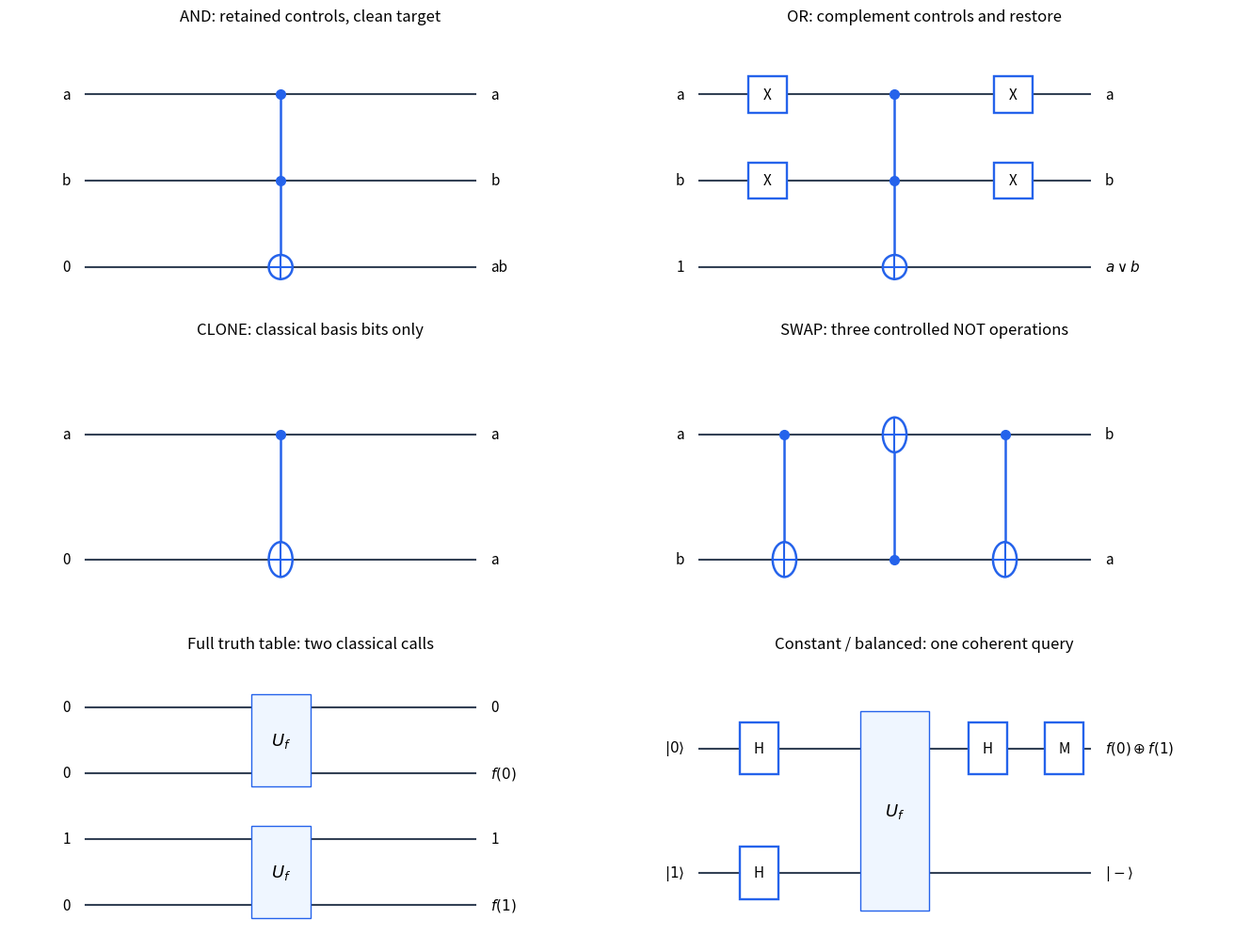

Write the Python code that produced this figure. (Note: this script raises an exception after producing the figure.)
"""Original circuit diagrams; Python 3.14, NumPy 2.3.5, Matplotlib 3.10.7."""
from pathlib import Path
import matplotlib
matplotlib.use('Agg')
import matplotlib.pyplot as plt
from matplotlib.patches import Rectangle, Circle

fig, axs=plt.subplots(3,2,figsize=(13,10),layout='constrained',facecolor='white')
def setup(ax, title, ins, outs):
    n=len(ins);ax.set_title(title,fontsize=12,pad=10)
    for i,(x,y) in enumerate(zip(ins,outs)):
        ax.plot([.7,5.3],[-i,-i],color='#334155',lw=1.5)
        ax.text(.52,-i,x,ha='right',va='center',fontsize=11)
        ax.text(5.48,-i,y,ha='left',va='center',fontsize=11)
    ax.set(xlim=(-.2,6.9),ylim=(-n+.45,.7));ax.axis('off')
def box(ax,x,y,label):
    ax.add_patch(Rectangle((x-.23,y-.21),.46,.42,facecolor='white',edgecolor='#2563eb',lw=1.7,zorder=3));ax.text(x,y,label,ha='center',va='center',fontsize=11,zorder=4)
def controlled(ax,x,cs,t):
    ax.plot([x,x],[-max(cs+[t]),-min(cs+[t])],color='#2563eb',lw=1.8)
    for c in cs:ax.plot(x,-c,'o',color='#2563eb',ms=7,zorder=4)
    ax.add_patch(Circle((x,-t),.14,facecolor='white',edgecolor='#2563eb',lw=1.8,zorder=3));ax.plot([x-.14,x+.14],[-t,-t],color='#2563eb',zorder=4);ax.plot([x,x],[-t-.14,-t+.14],color='#2563eb',zorder=4)
a=axs[0,0];setup(a,'AND: retained controls, clean target',['a','b','0'],['a','b','ab']);controlled(a,3,[0,1],2)
a=axs[0,1];setup(a,'OR: complement controls and restore',['a','b','1'],['a','b',r'$a\vee b$']);box(a,1.5,0,'X');box(a,1.5,-1,'X');controlled(a,3,[0,1],2);box(a,4.4,0,'X');box(a,4.4,-1,'X')
a=axs[1,0];setup(a,'CLONE: classical basis bits only',['a','0'],['a','a']);controlled(a,3,[0],1)
a=axs[1,1];setup(a,'SWAP: three controlled NOT operations',['a','b'],['b','a']);controlled(a,1.7,[0],1);controlled(a,3,[1],0);controlled(a,4.3,[0],1)
a=axs[2,0];setup(a,'Full truth table: two classical calls',['0','0','1','0'],['0',r'$f(0)$','1',r'$f(1)$'])
for cy in [-.5,-2.5]:
    a.add_patch(Rectangle((2.65,cy-.7),.7,1.4,facecolor='#eff6ff',edgecolor='#2563eb',zorder=3));a.text(3,cy,r'$U_f$',ha='center',va='center',fontsize=13)
a=axs[2,1];setup(a,'Constant / balanced: one coherent query',[r'$|0\rangle$',r'$|1\rangle$'],[r'$f(0)\oplus f(1)$',r'$|-\rangle$'])
box(a,1.4,0,'H');box(a,1.4,-1,'H');a.add_patch(Rectangle((2.6,-1.3),.8,1.6,facecolor='#eff6ff',edgecolor='#2563eb',zorder=3));a.text(3,-.5,r'$U_f$',ha='center',va='center',fontsize=13);box(a,4.1,0,'H');box(a,5,0,'M')
fig.savefig(Path.cwd()/Path(__file__).with_suffix('.png').name,dpi=140,facecolor='white')
